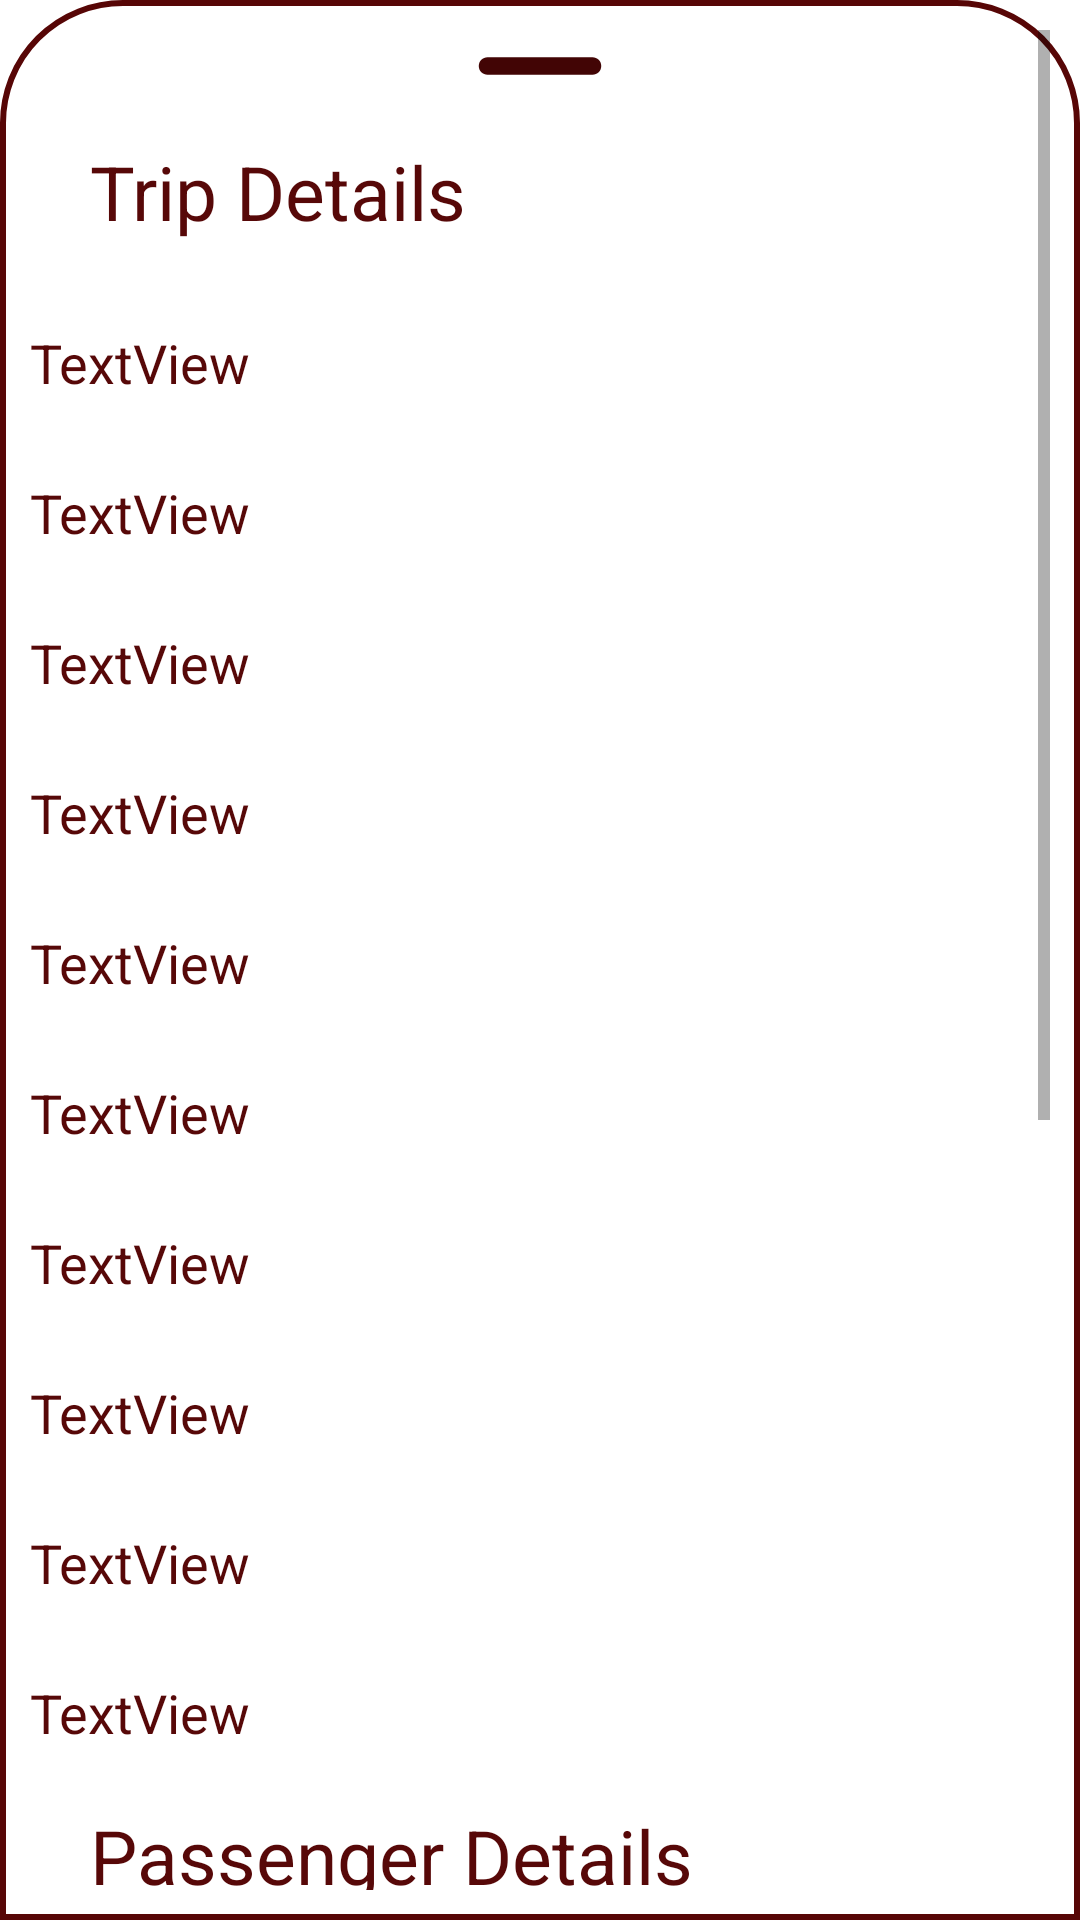

Here is an Android app screen rendered from its layout file. Give the layout XML and the strings, colors and styles it references.
<!-- AndroidManifest.xml: application theme Theme.MyApp -->
<!-- res/layout/activity_view_trip_details.xml -->
<?xml version="1.0" encoding="utf-8"?>
<LinearLayout xmlns:android="http://schemas.android.com/apk/res/android"
    xmlns:app="http://schemas.android.com/apk/res-auto"
    xmlns:tools="http://schemas.android.com/tools"
    android:orientation="vertical"
    android:layout_width="match_parent"
    android:layout_height="match_parent"
    android:background="@drawable/dialogbg">

    <ScrollView
        android:layout_width="match_parent"
        android:layout_height="match_parent">

        <LinearLayout
            android:layout_width="match_parent"
            android:layout_height="wrap_content"
            android:orientation="vertical" >

            <ImageView
                android:layout_width="70dp"
                android:layout_height="wrap_content"
                android:layout_gravity="center|top"
                android:scaleType="centerCrop"
                android:src="@drawable/ic_round_remove_24" />

            <TextView
                android:id="@+id/createText"
                android:layout_width="wrap_content"
                android:layout_height="wrap_content"
                android:layout_marginStart="12dp"
                android:layout_marginTop="5dp"
                android:padding="8dp"
                android:text="Trip Details"
                android:textAlignment="viewStart"
                android:textColor="#570808"
                android:textSize="25dp" />

            <TextView
                android:id="@+id/joinStartLocation"
                android:layout_width="match_parent"
                android:layout_height="30dp"
                android:layout_marginTop="20dp"
                android:shadowColor="#100F0F"
                android:text="TextView"
                android:textColor="#570808"
                android:textSize="18dp" />
            <TextView
                android:id="@+id/joindestination"
                android:layout_width="match_parent"
                android:layout_height="30dp"
                android:text="TextView"
                android:layout_marginTop="20dp"
                android:textSize="18dp"
                android:textColor="#570808"/>
            <TextView
                android:id="@+id/Date"
                android:layout_width="match_parent"
                android:layout_height="30dp"
                android:text="TextView"
                android:layout_marginTop="20dp"
                android:textSize="18dp"
                android:textColor="#570808"/>

            <TextView
                android:id="@+id/Time"
                android:layout_width="match_parent"
                android:layout_height="30dp"
                android:layout_marginTop="20dp"
                android:shadowColor="#1B1818"
                android:text="TextView"
                android:textColor="#570808"
                android:textSize="18dp" />
            <TextView
                android:id="@+id/joinvacancy"
                android:layout_width="match_parent"
                android:layout_height="30dp"
                android:text="TextView"
                android:layout_marginTop="20dp"
                android:textSize="18dp"
                android:textColor="#570808"/>
            <TextView
                android:id="@+id/joindriverName"
                android:layout_width="match_parent"
                android:layout_height="30dp"
                android:text="TextView"
                android:layout_marginTop="20dp"
                android:textSize="18dp"
                android:textColor="#570808"/>
            <TextView
                android:id="@+id/joinDriverNumber"
                android:layout_width="match_parent"
                android:layout_height="30dp"
                android:text="TextView"
                android:layout_marginTop="20dp"
                android:textSize="18dp"
                android:textColor="#570808"/>
            <TextView
                android:id="@+id/joinVenicleModel"
                android:layout_width="match_parent"
                android:layout_height="30dp"
                android:text="TextView"
                android:layout_marginTop="20dp"
                android:textSize="18dp"
                android:textColor="#570808"/>
            <TextView
                android:id="@+id/joinVehicleNumber"
                android:layout_width="match_parent"
                android:layout_height="30dp"
                android:text="TextView"
                android:layout_marginTop="20dp"
                android:textSize="18dp"
                android:textColor="#570808"/>
            <TextView
                android:id="@+id/joinVehicleMileage"
                android:layout_width="match_parent"
                android:layout_height="30dp"
                android:text="TextView"
                android:layout_marginTop="20dp"
                android:textSize="18dp"
                android:textColor="#570808"/>
            <TextView
                android:id="@+id/passengerDetails"
                android:layout_width="wrap_content"
                android:layout_height="wrap_content"
                android:layout_marginStart="12dp"
                android:layout_marginTop="5dp"
                android:padding="8dp"
                android:text="Passenger Details"
                android:textAlignment="viewStart"
                android:textColor="#570808"
                android:textSize="25dp" />

            <com.google.android.material.textfield.TextInputLayout
                android:id="@+id/Name"
                android:layout_width="match_parent"
                android:layout_height="match_parent"
                android:layout_marginTop="20dp"
                app:boxCornerRadiusTopEnd="20dp"
                app:boxCornerRadiusTopStart="20dp"
                app:boxStrokeColor="@color/black"
                android:backgroundTint="@color/white">

                <com.google.android.material.textfield.TextInputEditText
                    android:id="@+id/Name1"
                    android:layout_width="match_parent"
                    android:layout_height="wrap_content"
                    android:backgroundTint="#F1E9E9"
                    android:hint="Name"
                    android:textColorHint="@color/black"
                    android:inputType="text"
                    android:textColor="#570808" />
            </com.google.android.material.textfield.TextInputLayout>

            <com.google.android.material.textfield.TextInputLayout
                android:id="@+id/age"
                android:layout_width="match_parent"
                android:layout_height="match_parent"
                android:layout_marginTop="20dp"
                app:boxCornerRadiusTopEnd="20dp"
                app:boxCornerRadiusTopStart="20dp"
                android:backgroundTint="@color/white"
                app:boxStrokeColor="@color/black"
                app:hintTextColor="@color/black">

                <com.google.android.material.textfield.TextInputEditText
                    android:id="@+id/age1"
                    android:layout_width="match_parent"
                    android:layout_height="wrap_content"
                    android:backgroundTint="#F0E8E8"
                    android:hint="Age"
                    android:inputType="number"
                    android:textColor="#570808" />
            </com.google.android.material.textfield.TextInputLayout>

            <com.google.android.material.textfield.TextInputLayout
                android:id="@+id/phoneNumber"
                android:layout_width="match_parent"
                android:layout_height="match_parent"
                android:layout_marginTop="20dp"
                app:boxCornerRadiusTopEnd="20dp"
                android:backgroundTint="@color/white"
                app:boxCornerRadiusTopStart="20dp"
                app:boxStrokeColor="@color/black"
                app:hintTextColor="@color/gray_900">

                <com.google.android.material.textfield.TextInputEditText
                    android:id="@+id/phoneNumber1"
                    android:layout_width="match_parent"
                    android:layout_height="wrap_content"
                    android:backgroundTint="#EFE7E7"
                    android:hint="Phone no:"
                    android:inputType="number"
                    android:phoneNumber="true"
                    android:textColor="#570808" />
            </com.google.android.material.textfield.TextInputLayout>

            <TextView
                android:id="@+id/selectPickUp"
                android:layout_width="wrap_content"
                android:layout_height="wrap_content"
                android:layout_marginStart="12dp"
                android:layout_marginTop="5dp"
                android:padding="8dp"
                android:text="Select Pickup Point"
                android:textAlignment="viewStart"
                android:textColor="#570808"
                android:textSize="25dp" />

            <Spinner
                android:id="@+id/pickupLocations"
                android:layout_width="345dp"
                android:layout_height="25dp"
                android:layout_gravity="center"
                android:layout_marginTop="10dp"
                android:background="#570808"
                android:backgroundTint="#570808"
                android:gravity="center_horizontal"
                android:popupBackground="@drawable/rectangle_bg_gray_101_radius_11" />

            <Button
                android:id="@+id/joinTrip"
                android:layout_width="wrap_content"
                android:layout_height="wrap_content"
                android:layout_gravity="center"
                android:layout_marginTop="15dp"
                android:backgroundTint="@color/gray_900"
                android:text="Join Trip"
                android:textColor="#FEFEFE"
                app:cornerRadius="25dp" />

            <TextView
                android:id="@+id/textView9"
                android:layout_width="match_parent"
                android:layout_height="wrap_content"
                android:text="\n"
                android:textSize="34sp" />


        </LinearLayout>
    </ScrollView>

</LinearLayout>
<!-- resources referenced by this layout -->
<resources>
  <color name="black">#FF000000</color>
  <color name="gray_900">#570606</color>
  <color name="white">#FFFFFFFF</color>
  <!-- drawable dialogbg (drawable) -->
  <?xml version="1.0" encoding="utf-8"?>
  <shape xmlns:android="http://schemas.android.com/apk/res/android">
  
      <solid
          android:color="@color/white"/>
  
      <corners
          android:topLeftRadius="40dp"
          android:topRightRadius="40dp" />
      <padding
          android:left="10dp"
          android:right="10dp"
          android:top="10dp"
          android:bottom="10dp"/>
  
      <stroke
          android:width="2dp"
          android:color="@color/gray_900"/>
  
  </shape>
  <!-- drawable ic_round_remove_24 (drawable) -->
  <vector android:height="24dp" android:tint="#420505"
      android:viewportHeight="24" android:viewportWidth="24"
      android:width="24dp" xmlns:android="http://schemas.android.com/apk/res/android">
      <path android:fillColor="@android:color/white" android:pathData="M18,13H6c-0.55,0 -1,-0.45 -1,-1s0.45,-1 1,-1h12c0.55,0 1,0.45 1,1s-0.45,1 -1,1z"/>
  </vector>
  <style name="Theme.MyApp" parent="Theme.MaterialComponents.DayNight.NoActionBar">
          
          <item name="colorPrimary">@color/purple_500</item>
          <item name="colorPrimaryVariant">@color/purple_700</item>
          <item name="colorOnPrimary">@color/white</item>
          
          <item name="colorSecondary">@color/teal_200</item>
          <item name="colorSecondaryVariant">@color/teal_700</item>
          <item name="colorOnSecondary">@color/black</item>
          
          <item name="android:statusBarColor" tools:targetApi="l">?attr/colorPrimaryVariant</item>
          
      </style>
  <color name="purple_500">#FF6200EE</color>
  <color name="purple_700">#FF3700B3</color>
  <color name="teal_200">#FF03DAC5</color>
  <color name="teal_700">#FF018786</color>
</resources>
